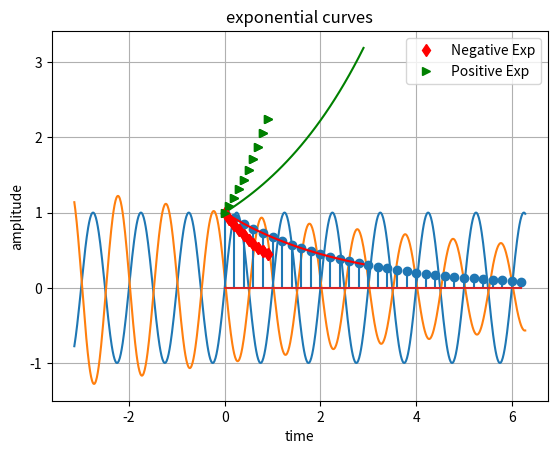

Recreate this plot in Python.
import matplotlib.pyplot as plt
from math import pi
import numpy as np
from numpy import sin,exp

t = np.arange(-pi, 2*pi, 0.01)
f = 1
w = 2*pi*f
y = sin(w*t)

plt.plot(t,y)
plt.xlabel('time')
plt.ylabel('amplitude')
plt.title('sinusoidal wave')
plt.grid(True)
plt.show()

t = np.arange(-pi, 2*pi, 0.01)
f = 1
w = 2*pi*f
y = exp(-0.09*t)*sin(w*t+3)

plt.plot(t,y)
plt.xlabel('time')
plt.ylabel('amplitude')
plt.title('exponential/damped wave')
plt.grid(True)
plt.show()

t = np.arange(0, 2*pi, 0.2)
f = 1
w = 2*pi*f
y = exp(-0.4*t)

plt.stem(t,y)
plt.xlabel('time')
plt.ylabel('amplitude')
plt.title('exponential sample wave')
plt.grid(True)
plt.show()

t = np.arange(0,3,0.1)
f = 100
w = 2*pi*f
y1 = exp(-0.4*t)
y2 = exp(0.4*t)

plt.plot(t,y1,'r',t,y2,'g')
plt.xlabel('time')
plt.ylabel('amplitude')
plt.title('exponential curves')
plt.grid(True)
plt.show()

t = np.arange(0,1,0.1)
f = 10
w = 2*pi*f
y1 = exp(-0.9*t)
y2 = exp(0.9*t)

plt.plot(t,y1,'rd',t,y2,'g>')
plt.xlabel('time')
plt.ylabel('amplitude')
plt.title('exponential curves')
plt.grid(True)
plt.show()

t = np.arange(0,1,0.1)
f = 10
w = 2*pi*f
y1 = exp(-0.9*t)
y2 = exp(0.9*t)

plt.plot(t,y1,'rd', label = 'Negative Exp')
plt.plot(t,y2,'g>', label = 'Positive Exp')
plt.xlabel('time')
plt.ylabel('amplitude')
plt.title('exponential curves')
plt.grid(True)
plt.legend()
plt.show()